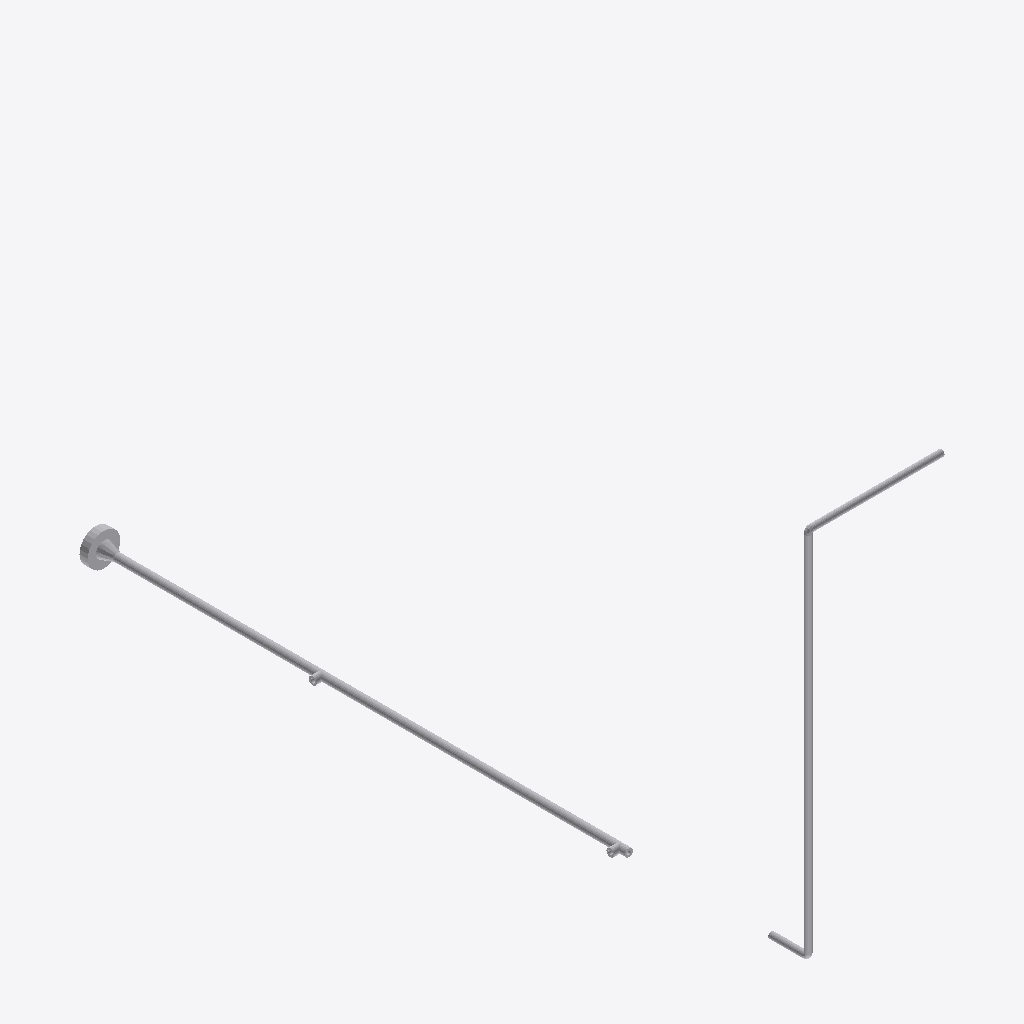
Isometric view of an IFC building model (IFC-SPF (STEP), schema IFC2X3, length unit millimetre), seen from the south-west, elements coloured by IFC class: 12 other elements (light grey).
Extent 0.4 m × 1.9 m × 1.1 m (x, y, z). Elements (12): 6 IfcFlowSegment, 4 IfcFlowFitting, 2 IfcFlowController.

HEADER;
FILE_DESCRIPTION(('ViewDefinition [CoordinationView]'),'2;1');
FILE_NAME('/home/giovanni/IdeaProjects/ifc/ifc-out/sk/05ML120001012D03V.ifc','2020-10-07T19:51:20',(''),('Antea'),'IFC.JAVA 0.0.1-SNAPSHOT','Antea IFC Export 0.0.1-SNAPSHOT','');
FILE_SCHEMA(('IFC2X3'));
ENDSEC;
DATA;
#15=IFCPROJECT('3rMXaBZUbD$8rQO0kxaKim',#6,'05-ML-120-0-010-1/2"-D03-V',$,$,$,$,(#9),#14);
#16=IFCSITE('3eHDjI7355yx63be2c4HxN',#6,$,$,$,$,$,$,.COMPLEX.,$,$,$,$,$);
#48=IFCFLOWSEGMENT('0UhGF_UBP4CeOi5mZmJdDp',#6,'Shell','{?  "CATEGORY" : "TUBTUBI",?  "ADESCR" : "CU5293548",?  "NDIAMETRO" : 17.15,?  "ITIPO_FAMSPEC" : "",?  "NSPESS" : 2.31,?  "NLUNGHEZZA" : 987.671999999991?}',$,#40,#47,$);
#83=IFCFLOWSEGMENT('2qrFQ_aDz41x2JWk2FTzI3',#6,'Shell','{?  "CATEGORY" : "TUBTUBI",?  "ADESCR" : "Derivazione",?  "NCOR_ALLOW" : 3,?  "NDIAMETRO" : 21.34,?  "ASCHEDULE" : "160",?  "ITIPO_STD" : "0-ANSI",?  "ITIPO_FAMSPEC" : "",?  "AGRUPPO_SCH" : "D03",?  "',$,#75,#82,$);
#72=IFCFLOWSEGMENT('31XUilOsTDAABXXICyVVjE',#6,'Shell','{?  "CATEGORY" : "TUBTUBI",?  "ADESCR" : "Derivazione",?  "NCOR_ALLOW" : 3,?  "NDIAMETRO" : 21.34,?  "ASCHEDULE" : "160",?  "ITIPO_STD" : "0-ANSI",?  "ITIPO_FAMSPEC" : "",?  "AGRUPPO_SCH" : "D03",?  "',$,#62,#71,$);
#59=IFCFLOWSEGMENT('3aP0c5RBbFmfVimv9B260z',#6,'Shell','{?  "CATEGORY" : "TUBTUBI",?  "ADESCR" : "CU5293550",?  "NDIAMETRO" : 17.15,?  "ITIPO_FAMSPEC" : "",?  "NSPESS" : 2.31,?  "NLUNGHEZZA" : 354.063?}',$,#51,#58,$);
#115=IFCFLOWCONTROLLER('0Tl$1_ztv8RQPJ_g1aNUK3',#6,'Nozzle','{?  "CATEGORY" : "TUBFLANGE",?  "ADESCR" : "FL5293339",?  "NCOR_ALLOW" : 3,?  "NDIAMETRO" : 21.34,?  "ITIPO_TENUTA" : "0-TFG_NONE",?  "ASCHEDULE" : "160",?  "ACLASS" : "150",?  "ITIPO_STD" : "0-ANSI",',$,#97,#114,$);
#94=IFCFLOWSEGMENT('1va7GTW450jxC011e0iXMB',#6,'Shell','{?  "CATEGORY" : "TUBTUBI",?  "ADESCR" : "TB5293380",?  "NCOR_ALLOW" : 3,?  "NDIAMETRO" : 21.34,?  "ASCHEDULE" : "160",?  "ITIPO_STD" : "0-ANSI",?  "ITIPO_FAMSPEC" : "",?  "AGRUPPO_SCH" : "D03",?  "NS',$,#86,#93,$);
#36=IFCFLOWSEGMENT('2CiWueOCHAPBZh2HkqfS7W',#6,'Shell','{?  "CATEGORY" : "TUBTUBI",?  "ADESCR" : "Riduzione",?  "NDIAMETRO" : 17.15,?  "ITIPO_STD" : "0-ANSI",?  "ITIPO_FAMSPEC" : "",?  "NSPESS" : 2.31,?  "NLUNGHEZZA" : 91.429999999993?}',$,#22,#35,$);
#147=IFCFLOWFITTING('0njscs0i57fPjrAr1T2GSV',#6,'Tee','{?  "CATEGORY" : "TUBDIRAME",?  "ADESCR" : "Derivazione",?  "NDIAMETRO1" : 21.34,?  "NCOR_ALLOW" : 3,?  "ASCHEDULE" : "160",?  "ITIPO_STD" : "0-ANSI",?  "ITIPO_FAMSPEC" : "",?  "AGRUPPO_SCH" : "D03",?',$,#128,#146,$);
#151=IFCFLOWFITTING('3E55dMbSv178Wld_u2tWKO',#6,'Tee','{?  "CATEGORY" : "TUBDIRAME",?  "ADESCR" : "New",?  "NDIAMETRO1" : 21.34,?  "NCOR_ALLOW" : 3,?  "ASCHEDULE" : "160",?  "ITIPO_STD" : "0-ANSI",?  "ITIPO_FAMSPEC" : "",?  "AGRUPPO_SCH" : "D03",?  "NSPES',$,#150,#146,$);
#125=IFCFLOWCONTROLLER('3IcWg6SRz4l97L2727Ck20',#6,'Nozzle','{?  "CATEGORY" : "TUBFLANGE",?  "ADESCR" : "FL5293340",?  "NCOR_ALLOW" : 3,?  "NDIAMETRO" : 21.34,?  "ITIPO_TENUTA" : "0-TFG_NONE",?  "ASCHEDULE" : "160",?  "ACLASS" : "150",?  "ITIPO_STD" : "0-ANSI",',$,#118,#124,$);
#173=IFCFLOWFITTING('1TPSk3EQb9FAhnVUKIdeCS',#6,'Curve','{?  "CATEGORY" : "TUBCURVE",?  "ADESCR" : "CU5293550",?  "NANGOLO" : 90,?  "NDIAMETRO" : 17.15,?  "ITIPO_FAMSPEC" : "",?  "NRAGGIO" : 8.57000000000016,?  "NSPESS" : 2.31,?  "NLUNGHEZZA" : 13.461724520',$,#172,#168,$);
#169=IFCFLOWFITTING('2nJ2m8wMTBJvs1MGYplTkZ',#6,'Curve','{?  "CATEGORY" : "TUBCURVE",?  "ADESCR" : "CU5293548",?  "NANGOLO" : 90,?  "NDIAMETRO" : 17.15,?  "ITIPO_FAMSPEC" : "",?  "NRAGGIO" : 8.57000000000698,?  "NSPESS" : 2.31,?  "NLUNGHEZZA" : 13.461724520',$,#161,#168,$);
ENDSEC;
